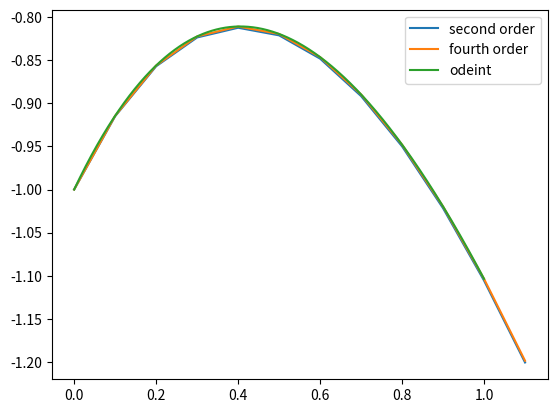

The matplotlib source for this figure:
import numpy as np
import matplotlib.pyplot as plt
from scipy.integrate import odeint

## opdr 2a)
def f(x,y):
    return -2*x-y

def second_order(x0,y0,h,f,xlim=[0,1]):
    x = [x0]
    y = [y0]
    xn = x[0]
    yn = y[0]
    while xn>=xlim[0] and xn<xlim[1]:
        yn_tilde = yn + h*f(xn,yn)
        yn += 0.5*h*(f(xn,yn)+f(xn+h,yn_tilde))
        xn += h
        x.append(xn)
        y.append(yn)
    x = np.array(x)
    y = np.array(y)
    return x,y

def fourth_order(x0,y0,h,f,xlim=[0,1]):
    x = [x0]
    y = [y0]
    xn = x[0]
    yn = y[0]
    while xn>=xlim[0] and xn<xlim[1]:
        k1 = h*f(xn,yn)
        k2 = h*f(xn+0.5*h,yn+0.5*k1)
        k3 = h*f(xn+0.5*h,yn+0.5*k2)
        k4 = h*f(xn+h,yn+k3)
        yn += 1/6*(k1+2*k2+2*k3+k4)
        xn += h
        x.append(xn)
        y.append(yn)
    x = np.array(x)
    y = np.array(y)
    return x,y

x2,y2 = second_order(0,-1,0.1,f)
x4,y4 = fourth_order(0,-1,0.1,f)
x = np.linspace(0,1,1001)
y_true = -3*np.exp(-x)-2*x+2

## opdr 2b)
y_odeint = odeint(f,-1,x,tfirst=True).transpose()[0]

plt.plot(x2,y2,label='second order')
plt.plot(x4,y4,label='fourth order')
#plt.plot(x,y_true,'r')
plt.plot(x,y_odeint,label='odeint')
plt.legend()



## opdr 2d) 

def pendulum(x0,y0,h,f,xlim=[0,1],I=0):
    y1 = [y1_0]
    y2 = [y2_0]
    y1_n = y1[0]
    y2_n = y2[0]
    t = 0
    while t<t_end:
        k1 = h*f1()
        k2 = h*f1(xn+0.5*h,yn+0.5*k1)
        k3 = h*f1(xn+0.5*h,yn+0.5*k2)
        k4 = h*f1(xn+h,yn+k3)
        yn += 1/6*(k1+2*k2+2*k3+k4)


    x = [x0]
    y = [y0]
    xn = x[0]
    yn = y[0]
    while xn>=xlim[0] and xn<xlim[1]:
        k1 = h*f(xn,yn)
        k2 = h*f(xn+0.5*h,yn+0.5*k1)
        k3 = h*f(xn+0.5*h,yn+0.5*k2)
        k4 = h*f(xn+h,yn+k3)
        yn += 1/6*(k1+2*k2+2*k3+k4)
        xn += h
        x.append(xn)
        y.append(yn)
    x = np.array(x)
    y = np.array(y)
    return x,y

def y2_prime(y1,y2):
    return (1-np.sin(y1))/y2

#y1 = np.linspace(-np.pi/2-1,np.pi/2+1)
x_pend,y_pend = fourth_order(-np.pi/2,0,0.1,y2_prime,xlim=[-np.pi/2-1,np.pi/2+1])
